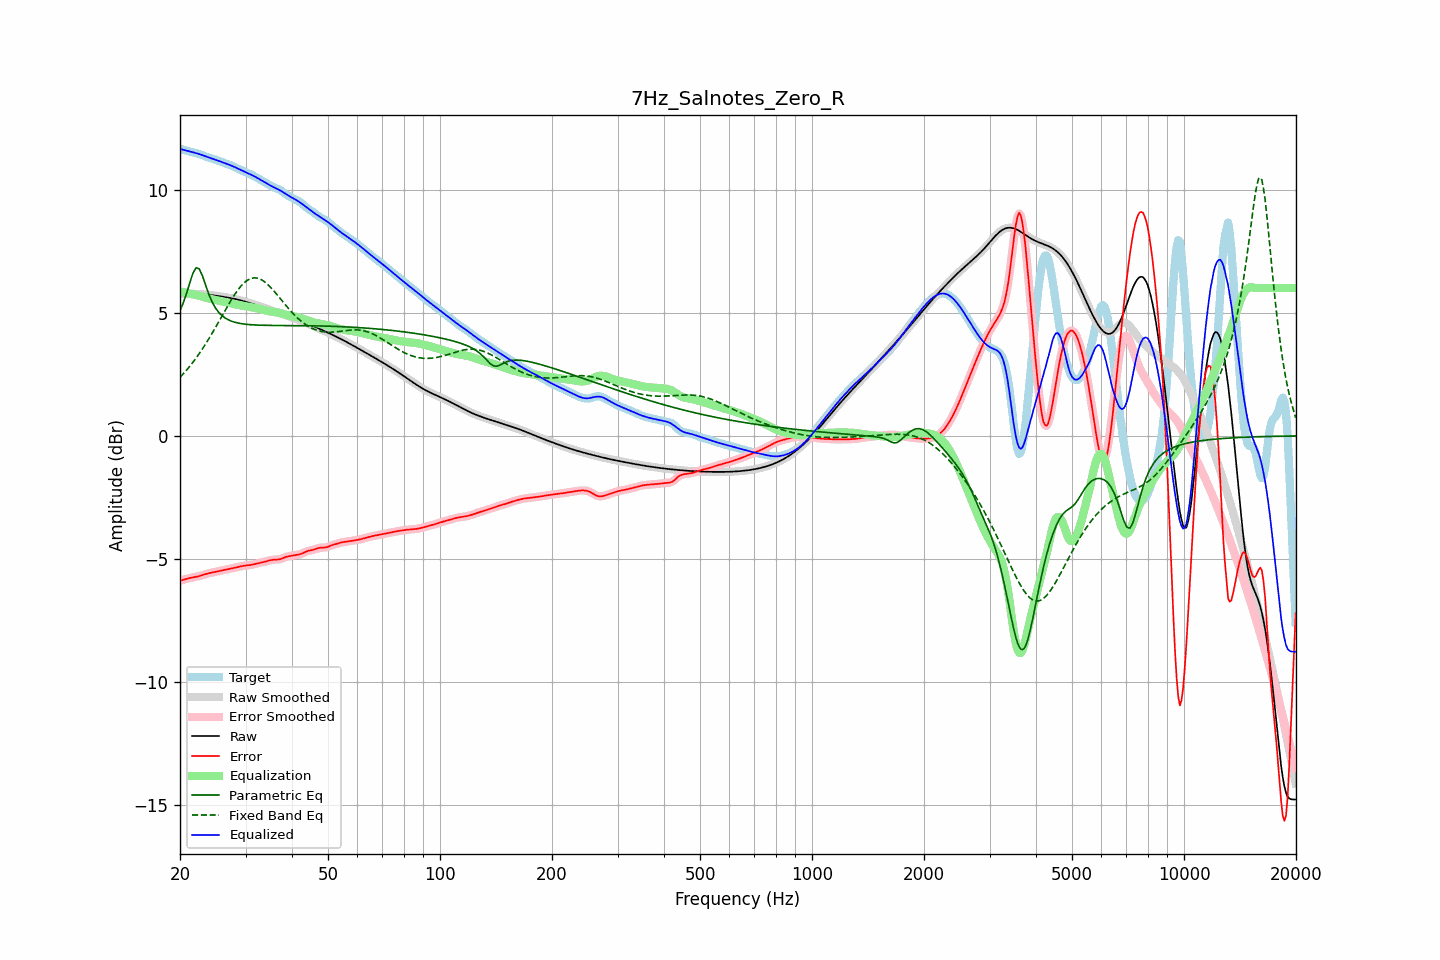

The file beside this chart, header and first rows:
frequency, raw, error, smoothed, error_smoothed, equalization, parametric_eq, fixed_band_eq, equalized_raw, equalized_smoothed, target
20.00, 5.77, -5.88, 5.77, -5.88, 5.88, 5.09, 2.38, 11.65, 11.65, 11.65
20.20, 5.77, -5.86, 5.77, -5.86, 5.86, 5.24, 2.45, 11.63, 11.63, 11.64
20.40, 5.77, -5.84, 5.77, -5.84, 5.84, 5.39, 2.52, 11.62, 11.62, 11.62
20.61, 5.77, -5.82, 5.77, -5.82, 5.82, 5.58, 2.59, 11.60, 11.60, 11.60
20.81, 5.77, -5.80, 5.77, -5.80, 5.81, 5.77, 2.66, 11.58, 11.58, 11.58
21.02, 5.77, -5.79, 5.77, -5.79, 5.79, 5.99, 2.74, 11.57, 11.56, 11.56
21.23, 5.77, -5.77, 5.77, -5.77, 5.77, 6.20, 2.82, 11.55, 11.55, 11.54
21.44, 5.77, -5.76, 5.77, -5.76, 5.76, 6.40, 2.90, 11.53, 11.53, 11.53
21.66, 5.77, -5.74, 5.77, -5.74, 5.75, 6.60, 2.98, 11.51, 11.51, 11.51
21.87, 5.77, -5.73, 5.77, -5.73, 5.73, 6.71, 3.07, 11.50, 11.50, 11.50
22.09, 5.76, -5.72, 5.76, -5.72, 5.72, 6.82, 3.16, 11.48, 11.48, 11.48
22.31, 5.76, -5.71, 5.76, -5.71, 5.70, 6.81, 3.25, 11.46, 11.46, 11.47
22.54, 5.76, -5.69, 5.76, -5.69, 5.68, 6.78, 3.34, 11.44, 11.44, 11.44
22.76, 5.75, -5.67, 5.75, -5.67, 5.67, 6.64, 3.44, 11.42, 11.42, 11.42
22.99, 5.75, -5.65, 5.75, -5.65, 5.65, 6.49, 3.54, 11.40, 11.40, 11.40
23.22, 5.74, -5.63, 5.74, -5.63, 5.63, 6.30, 3.64, 11.37, 11.37, 11.37
23.45, 5.74, -5.61, 5.74, -5.61, 5.61, 6.11, 3.74, 11.35, 11.35, 11.34
23.69, 5.73, -5.59, 5.73, -5.59, 5.59, 5.92, 3.84, 11.32, 11.32, 11.32
23.92, 5.72, -5.57, 5.72, -5.57, 5.58, 5.74, 3.95, 11.30, 11.30, 11.30
24.16, 5.72, -5.56, 5.72, -5.56, 5.56, 5.59, 4.06, 11.28, 11.28, 11.28
24.40, 5.71, -5.55, 5.71, -5.55, 5.55, 5.43, 4.17, 11.26, 11.26, 11.26
24.65, 5.70, -5.53, 5.70, -5.53, 5.53, 5.31, 4.28, 11.23, 11.23, 11.24
24.89, 5.69, -5.52, 5.69, -5.52, 5.52, 5.20, 4.39, 11.21, 11.21, 11.21
25.14, 5.69, -5.51, 5.69, -5.51, 5.50, 5.11, 4.51, 11.19, 11.19, 11.19
25.39, 5.68, -5.49, 5.68, -5.49, 5.49, 5.02, 4.62, 11.17, 11.17, 11.17
25.65, 5.67, -5.48, 5.67, -5.48, 5.48, 4.95, 4.74, 11.14, 11.14, 11.14
25.91, 5.66, -5.46, 5.66, -5.46, 5.46, 4.89, 4.85, 11.12, 11.12, 11.12
26.16, 5.65, -5.45, 5.65, -5.45, 5.45, 4.84, 4.97, 11.09, 11.09, 11.09
26.43, 5.64, -5.43, 5.64, -5.43, 5.44, 4.79, 5.09, 11.07, 11.07, 11.07
26.69, 5.62, -5.42, 5.62, -5.42, 5.42, 4.75, 5.20, 11.05, 11.05, 11.05
26.96, 5.61, -5.41, 5.61, -5.41, 5.41, 4.71, 5.31, 11.02, 11.02, 11.02
27.23, 5.60, -5.40, 5.60, -5.40, 5.40, 4.69, 5.42, 11.00, 11.00, 11.00
27.50, 5.59, -5.38, 5.59, -5.38, 5.38, 4.66, 5.53, 10.97, 10.97, 10.97
27.77, 5.57, -5.37, 5.57, -5.37, 5.37, 4.64, 5.64, 10.94, 10.94, 10.94
28.05, 5.56, -5.35, 5.56, -5.35, 5.35, 4.62, 5.74, 10.91, 10.91, 10.91
28.33, 5.55, -5.34, 5.55, -5.34, 5.34, 4.60, 5.83, 10.88, 10.88, 10.88
28.62, 5.53, -5.32, 5.53, -5.32, 5.32, 4.58, 5.92, 10.85, 10.85, 10.85
28.90, 5.51, -5.31, 5.51, -5.31, 5.31, 4.57, 6.01, 10.82, 10.82, 10.82
29.19, 5.50, -5.29, 5.50, -5.29, 5.29, 4.56, 6.09, 10.79, 10.79, 10.79
29.48, 5.48, -5.28, 5.48, -5.28, 5.28, 4.55, 6.16, 10.76, 10.76, 10.76
29.78, 5.46, -5.27, 5.46, -5.27, 5.27, 4.54, 6.22, 10.73, 10.73, 10.73
30.08, 5.44, -5.26, 5.44, -5.26, 5.26, 4.53, 6.27, 10.70, 10.70, 10.70
30.38, 5.42, -5.25, 5.42, -5.25, 5.25, 4.53, 6.32, 10.67, 10.67, 10.67
30.68, 5.40, -5.25, 5.40, -5.24, 5.24, 4.52, 6.36, 10.64, 10.64, 10.65
30.99, 5.38, -5.24, 5.38, -5.24, 5.23, 4.51, 6.39, 10.61, 10.61, 10.62
31.30, 5.36, -5.22, 5.36, -5.22, 5.22, 4.51, 6.40, 10.58, 10.58, 10.59
31.61, 5.34, -5.21, 5.34, -5.21, 5.21, 4.51, 6.42, 10.55, 10.55, 10.55
31.93, 5.32, -5.19, 5.32, -5.19, 5.19, 4.50, 6.41, 10.51, 10.51, 10.51
32.24, 5.30, -5.18, 5.30, -5.18, 5.18, 4.50, 6.41, 10.48, 10.48, 10.47
32.57, 5.27, -5.16, 5.27, -5.16, 5.17, 4.50, 6.39, 10.44, 10.44, 10.44
32.89, 5.25, -5.15, 5.25, -5.15, 5.15, 4.49, 6.36, 10.40, 10.40, 10.40
33.22, 5.23, -5.13, 5.23, -5.13, 5.13, 4.49, 6.33, 10.36, 10.36, 10.36
33.55, 5.21, -5.12, 5.21, -5.12, 5.12, 4.49, 6.29, 10.32, 10.32, 10.32
33.89, 5.18, -5.10, 5.18, -5.10, 5.10, 4.49, 6.23, 10.28, 10.28, 10.29
34.23, 5.16, -5.09, 5.16, -5.09, 5.08, 4.49, 6.18, 10.24, 10.24, 10.25
34.57, 5.14, -5.07, 5.14, -5.07, 5.07, 4.49, 6.12, 10.21, 10.21, 10.21
34.92, 5.12, -5.05, 5.12, -5.05, 5.05, 4.49, 6.06, 10.17, 10.17, 10.17
35.27, 5.09, -5.03, 5.09, -5.03, 5.04, 4.48, 5.99, 10.14, 10.14, 10.13
35.62, 5.07, -5.02, 5.07, -5.02, 5.03, 4.48, 5.91, 10.11, 10.11, 10.10
35.97, 5.05, -5.02, 5.05, -5.02, 5.03, 4.48, 5.84, 10.08, 10.08, 10.07
... 635 more rows
